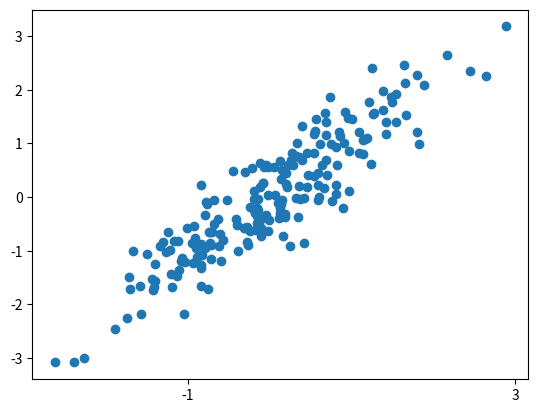

Recreate this plot in Python.
import numpy as np
import matplotlib.pyplot as plt

x=np.random.randn(200)
y=x+np.random.randn(200)*0.5

fig=plt.figure()
ax=fig.add_subplot(111)
# ax.set_xlim([])
ax.set_xticks([-1,3])
plt.scatter(x,y)
plt.show()